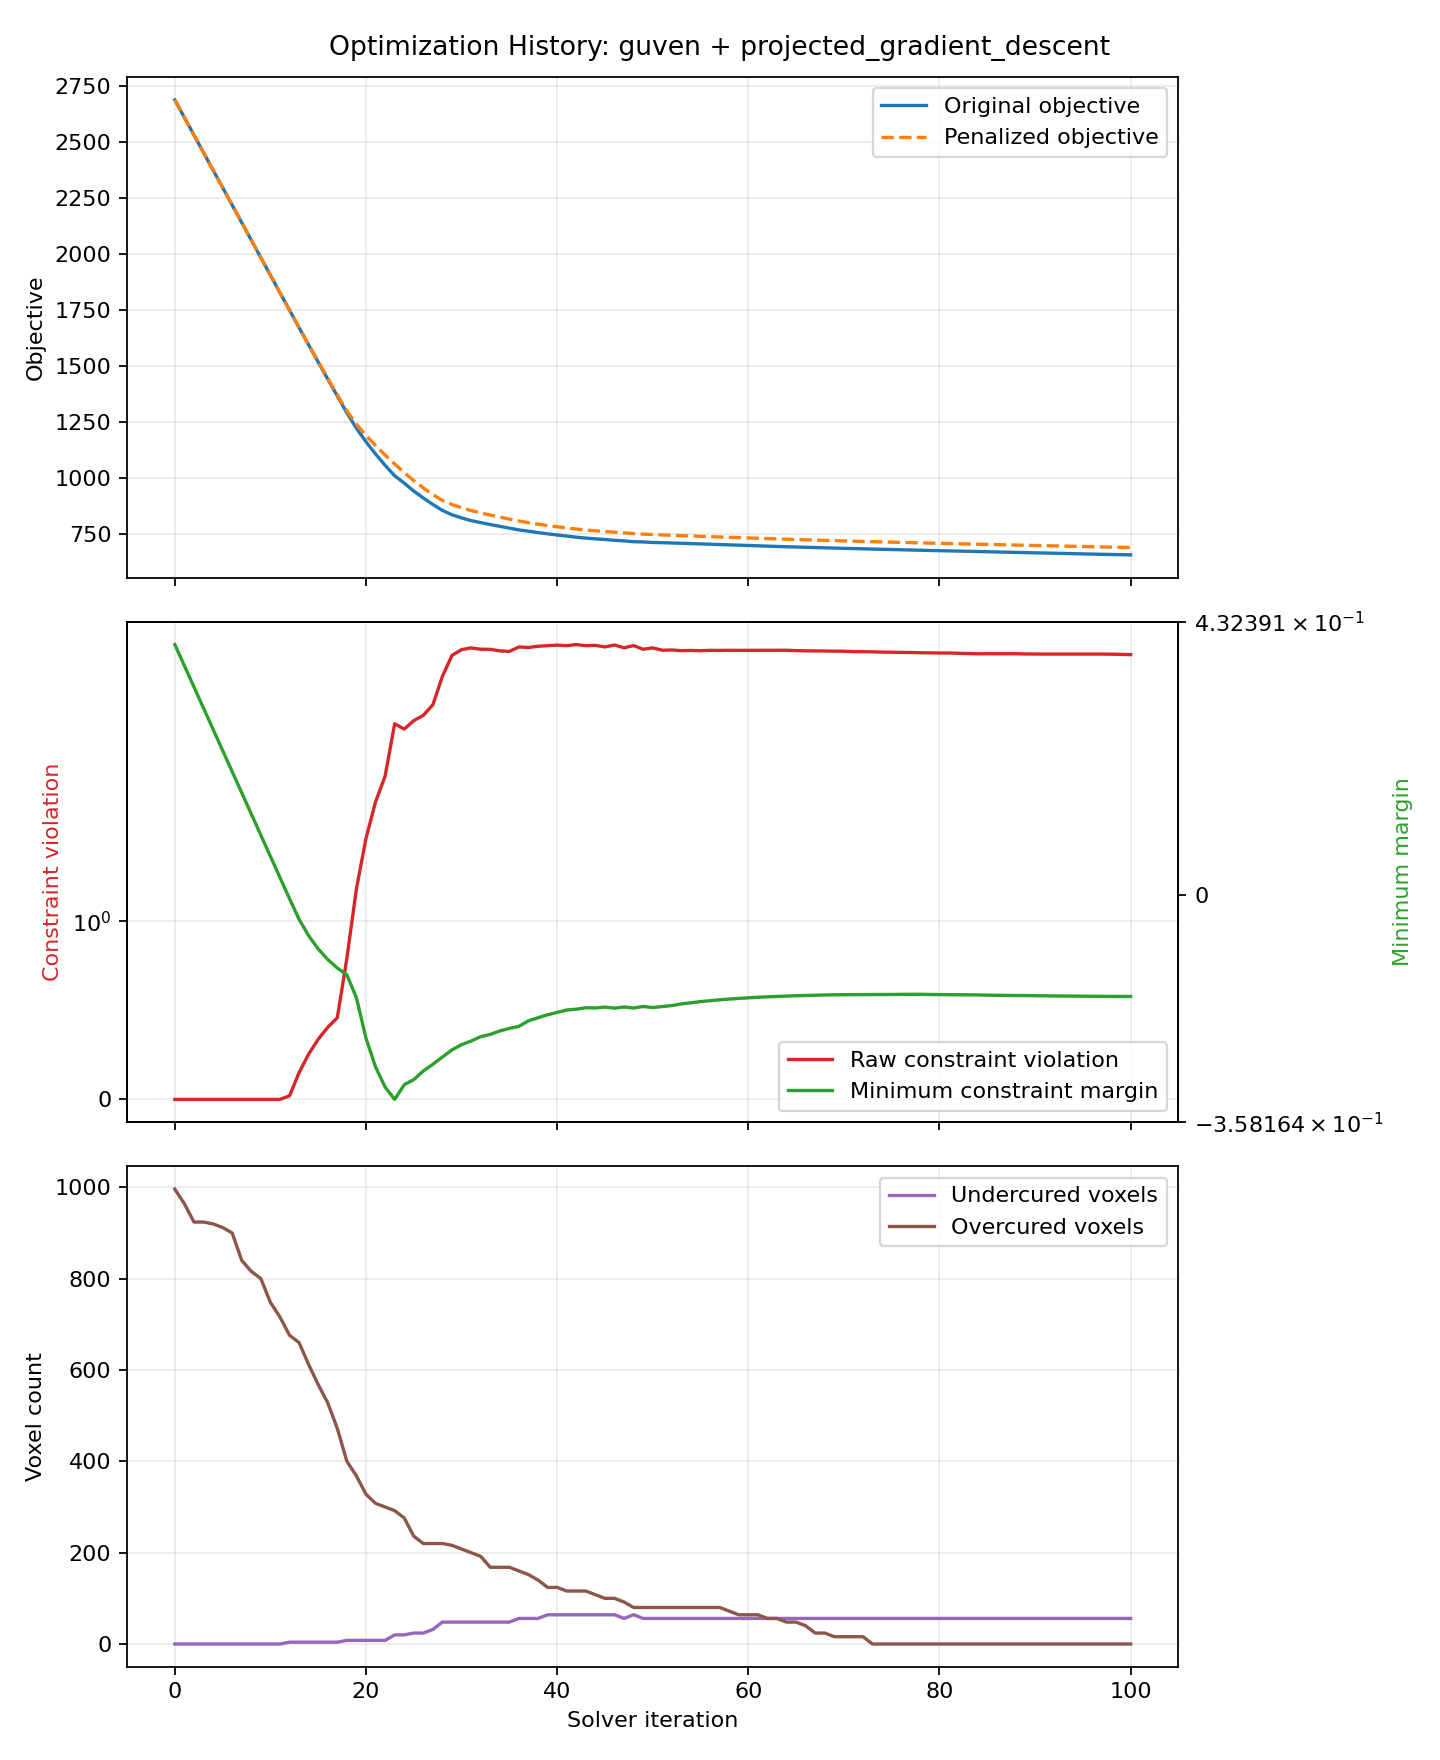

The table this chart was drawn from, first rows:
iteration, record_type, original_objective, raw_constraint_violation, raw_penalty, weighted_penalty, formulation_objective, min_constraint_margin, violated_constraint_count, mean_constraint_violation, max_constraint_violation, min_inside_constraint_margin, min_outside_constraint_margin, undercured_voxels, overcured_voxels
0, initial, 2687, 0.0, 0.0, 0.0, 2687, 0.3965, 0, 0.0, 0.0, 0.3965, , 0, 996
1, iteration, 2609, 0.0, 0.0, 0.0, 2609, 0.363, 0, 0.0, 0.0, 0.363, , 0, 964
2, iteration, 2530, 0.0, 0.0, 0.0, 2530, 0.3295, 0, 0.0, 0.0, 0.3295, , 0, 924
3, iteration, 2452, 0.0, 0.0, 0.0, 2452, 0.2961, 0, 0.0, 0.0, 0.2961, , 0, 924
4, iteration, 2374, 0.0, 0.0, 0.0, 2374, 0.2626, 0, 0.0, 0.0, 0.2626, , 0, 920
5, iteration, 2296, 0.0, 0.0, 0.0, 2296, 0.2291, 0, 0.0, 0.0, 0.2291, , 0, 912
6, iteration, 2217, 0.0, 0.0, 0.0, 2217, 0.1957, 0, 0.0, 0.0, 0.1957, , 0, 900
7, iteration, 2139, 0.0, 0.0, 0.0, 2139, 0.1622, 0, 0.0, 0.0, 0.1622, , 0, 840
8, iteration, 2061, 0.0, 0.0, 0.0, 2061, 0.1288, 0, 0.0, 0.0, 0.1288, , 0, 816
9, iteration, 1983, 0.0, 0.0, 0.0, 1983, 0.0953, 0, 0.0, 0.0, 0.0953, , 0, 800
10, iteration, 1905, 0.0, 0.0, 0.0, 1905, 0.06183, 0, 0.0, 0.0, 0.06183, , 0, 748
11, iteration, 1826, 0.0, 0.0, 0.0, 1826, 0.02837, 0, 0.0, 0.0, 0.02837, , 0, 716
12, iteration, 1748, 0.02037, 0.0001037, 0.01037, 1748, -0.005092, 4, 2.0367605918369613e-05, 0.005092, -0.005092, , 4, 676
13, iteration, 1670, 0.1502, 0.005639, 0.5639, 1670, -0.03755, 4, 0.0001502, 0.03755, -0.03755, , 4, 660
14, iteration, 1593, 0.2543, 0.01616, 1.616, 1594, -0.06357, 4, 0.0002543, 0.06357, -0.06357, , 4, 612
15, iteration, 1516, 0.3378, 0.02852, 2.852, 1519, -0.08444, 4, 0.0003378, 0.08444, -0.08444, , 4, 568
16, iteration, 1440, 0.4047, 0.04095, 4.095, 1444, -0.1012, 4, 0.0004047, 0.1012, -0.1012, , 4, 528
17, iteration, 1365, 0.4584, 0.05253, 5.253, 1370, -0.1146, 4, 0.0004584, 0.1146, -0.1146, , 4, 472
18, iteration, 1289, 0.7921, 0.08398, 8.398, 1298, -0.1254, 8, 0.0007921, 0.1254, -0.1254, , 8, 400
19, iteration, 1221, 1.183, 0.1764, 17.64, 1239, -0.1617, 8, 0.001183, 0.1617, -0.1617, , 8, 368
20, iteration, 1161, 1.465, 0.2826, 28.26, 1189, -0.2254, 8, 0.001465, 0.2254, -0.2254, , 8, 328
21, iteration, 1106, 1.67, 0.3795, 37.95, 1144, -0.271, 8, 0.00167, 0.271, -0.271, , 8, 308
22, iteration, 1055, 1.814, 0.4575, 45.75, 1101, -0.3027, 8, 0.001814, 0.3027, -0.3027, , 8, 300
23, iteration, 1009, 2.298, 0.5236, 52.36, 1061, -0.3222, 20, 0.002298, 0.3222, -0.3222, , 20, 292
24, iteration, 976.1, 2.211, 0.4708, 47.08, 1023, -0.2991, 20, 0.002211, 0.2991, -0.2991, , 20, 276
25, iteration, 940.2, 2.35, 0.4671, 46.71, 986.9, -0.2909, 24, 0.00235, 0.2909, -0.2909, , 24, 236
26, iteration, 909.4, 2.441, 0.4496, 44.96, 954.4, -0.2773, 24, 0.002441, 0.2773, -0.2773, , 24, 220
27, iteration, 880.4, 2.634, 0.4412, 44.12, 924.5, -0.2666, 32, 0.002634, 0.2666, -0.2666, , 32, 220
28, iteration, 853.9, 3.233, 0.4451, 44.51, 898.4, -0.2552, 48, 0.003233, 0.2552, -0.2552, , 48, 220
29, iteration, 834.3, 3.754, 0.4603, 46.03, 880.4, -0.2439, 48, 0.003754, 0.2439, -0.2439, , 48, 216
30, iteration, 820.4, 3.911, 0.458, 45.8, 866.2, -0.2358, 48, 0.003911, 0.2358, -0.2358, , 48, 208
31, iteration, 808.4, 3.96, 0.4495, 44.95, 853.3, -0.23, 48, 0.00396, 0.23, -0.23, , 48, 200
32, iteration, 799.6, 3.923, 0.4325, 43.25, 842.9, -0.2231, 48, 0.003923, 0.2231, -0.2231, , 48, 192
33, iteration, 790.7, 3.92, 0.4241, 42.41, 833.2, -0.2195, 48, 0.00392, 0.2195, -0.2195, , 48, 168
34, iteration, 782.9, 3.878, 0.4107, 41.07, 823.9, -0.214, 48, 0.003878, 0.214, -0.214, , 48, 168
35, iteration, 774.9, 3.861, 0.4028, 40.28, 815.2, -0.21, 48, 0.003861, 0.21, -0.21, , 48, 168
36, iteration, 766.8, 3.988, 0.3988, 39.88, 806.7, -0.2068, 56, 0.003988, 0.2068, -0.2068, , 56, 160
37, iteration, 761.1, 3.971, 0.3806, 38.06, 799.2, -0.1979, 56, 0.003971, 0.1979, -0.1979, , 56, 152
38, iteration, 754.9, 4.007, 0.3765, 37.65, 792.6, -0.1932, 56, 0.004007, 0.1932, -0.1932, , 56, 140
39, iteration, 749.4, 4.024, 0.3709, 37.09, 786.5, -0.1885, 64, 0.004024, 0.1885, -0.1885, , 64, 124
40, iteration, 744.2, 4.041, 0.3674, 36.74, 780.9, -0.1848, 64, 0.004041, 0.1848, -0.1848, , 64, 124
41, iteration, 739.5, 4.023, 0.3621, 36.21, 775.7, -0.181, 64, 0.004023, 0.181, -0.181, , 64, 116
42, iteration, 734.3, 4.057, 0.3638, 36.38, 770.7, -0.1797, 64, 0.004057, 0.1797, -0.1797, , 64, 116
43, iteration, 730.2, 4.024, 0.3596, 35.96, 766.2, -0.1774, 64, 0.004024, 0.1774, -0.1774, , 64, 116
44, iteration, 727, 4.032, 0.3596, 35.96, 762.9, -0.1777, 64, 0.004032, 0.1777, -0.1777, , 64, 108
45, iteration, 724.2, 3.989, 0.3558, 35.58, 759.8, -0.1764, 64, 0.003989, 0.1764, -0.1764, , 64, 100
46, iteration, 720.3, 4.044, 0.3623, 36.23, 756.6, -0.1781, 64, 0.004044, 0.1781, -0.1781, , 64, 100
47, iteration, 717.9, 3.964, 0.3554, 35.54, 753.4, -0.1761, 56, 0.003964, 0.1761, -0.1761, , 56, 92
48, iteration, 714.1, 4.028, 0.3631, 36.31, 750.4, -0.1778, 64, 0.004028, 0.1778, -0.1778, , 64, 80
49, iteration, 713.2, 3.921, 0.3495, 34.95, 748.1, -0.1754, 56, 0.003921, 0.1754, -0.1754, , 56, 80
50, iteration, 710.7, 3.962, 0.3546, 35.46, 746.2, -0.1771, 56, 0.003962, 0.1771, -0.1771, , 56, 80
51, iteration, 709.8, 3.894, 0.3463, 34.63, 744.4, -0.1755, 56, 0.003894, 0.1755, -0.1755, , 56, 80
52, iteration, 708.3, 3.902, 0.3455, 34.55, 742.8, -0.1739, 56, 0.003902, 0.1739, -0.1739, , 56, 80
53, iteration, 707.2, 3.883, 0.3415, 34.15, 741.3, -0.1713, 56, 0.003883, 0.1713, -0.1713, , 56, 80
54, iteration, 705.7, 3.89, 0.3409, 34.09, 739.8, -0.1696, 56, 0.00389, 0.1696, -0.1696, , 56, 80
55, iteration, 704.4, 3.881, 0.3387, 33.87, 738.3, -0.1676, 56, 0.003881, 0.1676, -0.1676, , 56, 80
56, iteration, 702.9, 3.892, 0.3393, 33.93, 736.8, -0.1663, 56, 0.003892, 0.1663, -0.1663, , 56, 80
57, iteration, 701.6, 3.889, 0.3383, 33.83, 735.4, -0.1648, 56, 0.003889, 0.1648, -0.1648, , 56, 80
58, iteration, 700.1, 3.892, 0.338, 33.8, 733.9, -0.1637, 56, 0.003892, 0.1637, -0.1637, , 56, 72
59, iteration, 698.8, 3.89, 0.3373, 33.73, 732.5, -0.1626, 56, 0.00389, 0.1626, -0.1626, , 56, 64
... 41 more rows
